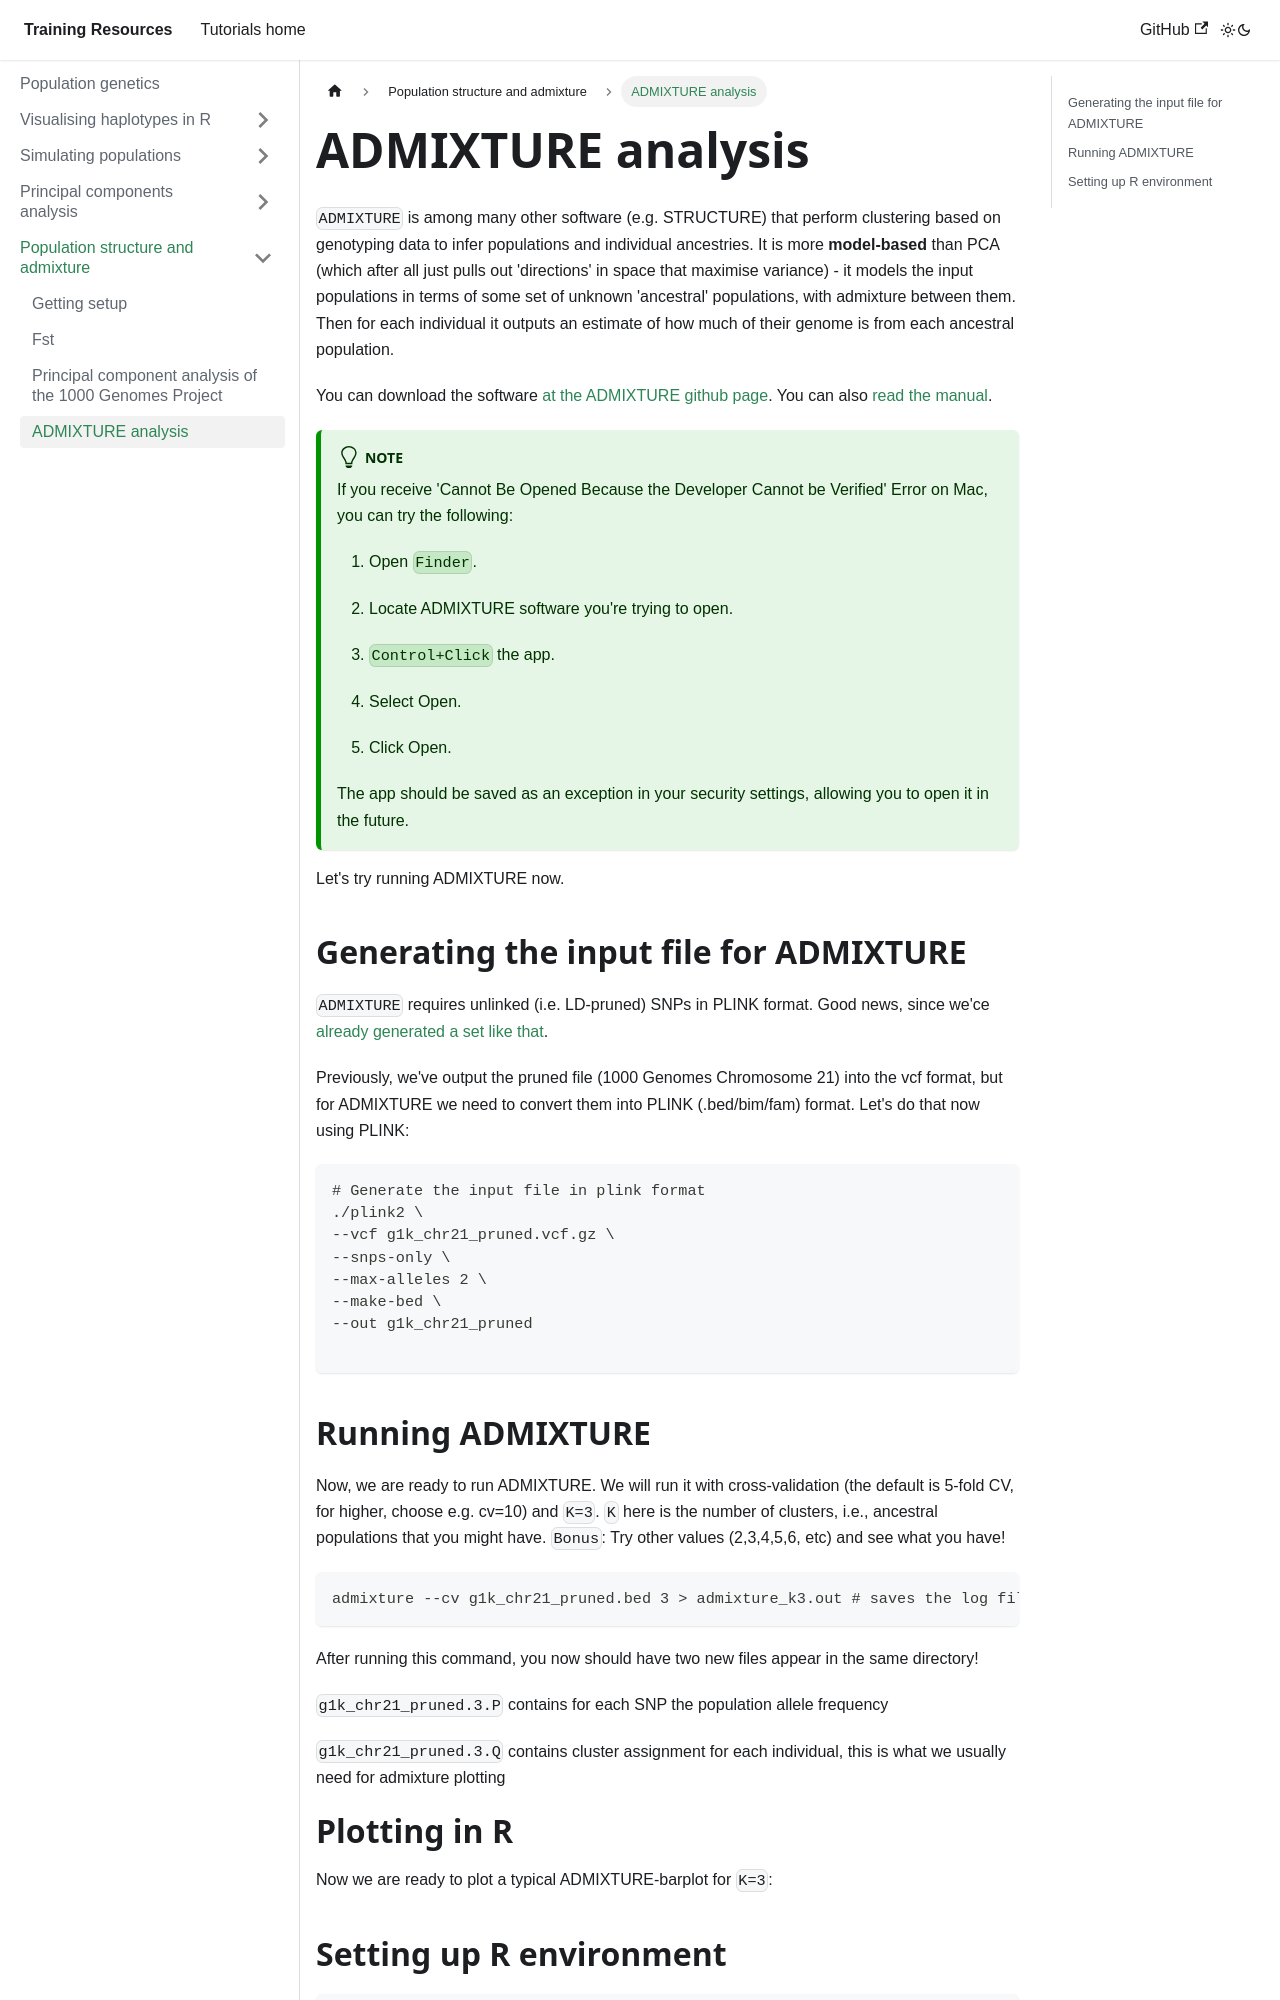

repository: chg-training/chg-training-resources · page: population_genetics/admixture_and_biobanks/admixture/index.html · generator: docusaurus

---
sidebar_position: 5
---

# ADMIXTURE analysis

`ADMIXTURE` is among many other software (e.g. STRUCTURE) that perform clustering based on genotyping data to infer
populations and individual ancestries.  It is more **model-based** than PCA (which after all just pulls out 'directions'
in space that maximise variance) - it models the input populations in terms of some set of unknown 'ancestral'
 populations, with admixture between them.  Then for each individual it outputs an estimate of how much of their genome
 is from each ancestral population.

You can download the software [at the ADMIXTURE github page](https://dalexander.github.io/admixture/download.html). You
can also [read the manual](https://dalexander.github.io/admixture/admixture-manual.pdf).

:::tip Note
If you receive 'Cannot Be Opened Because the Developer Cannot be Verified' Error on Mac, you can try the following:

1. Open `Finder`.

2. Locate ADMIXTURE software you're trying to open.

3. `Control+Click` the app.

4. Select Open.

5. Click Open.

The app should be saved as an exception in your security settings, allowing you to open it in the future.
:::

Let's try running ADMIXTURE now.

## Generating the input file for ADMIXTURE

`ADMIXTURE` requires unlinked (i.e. LD-pruned) SNPs in PLINK format. Good news, since we'ce [already generated a set
like that](./getting_setup.md).

Previously, we've output the pruned file (1000 Genomes Chromosome 21) into the vcf format, but for ADMIXTURE we need to
convert them into PLINK (.bed/bim/fam) format.  Let's do that now using PLINK:

```sh
# Generate the input file in plink format
./plink2 \
--vcf g1k_chr21_pruned.vcf.gz \
--snps-only \
--max-alleles 2 \
--make-bed \
--out g1k_chr21_pruned

```
